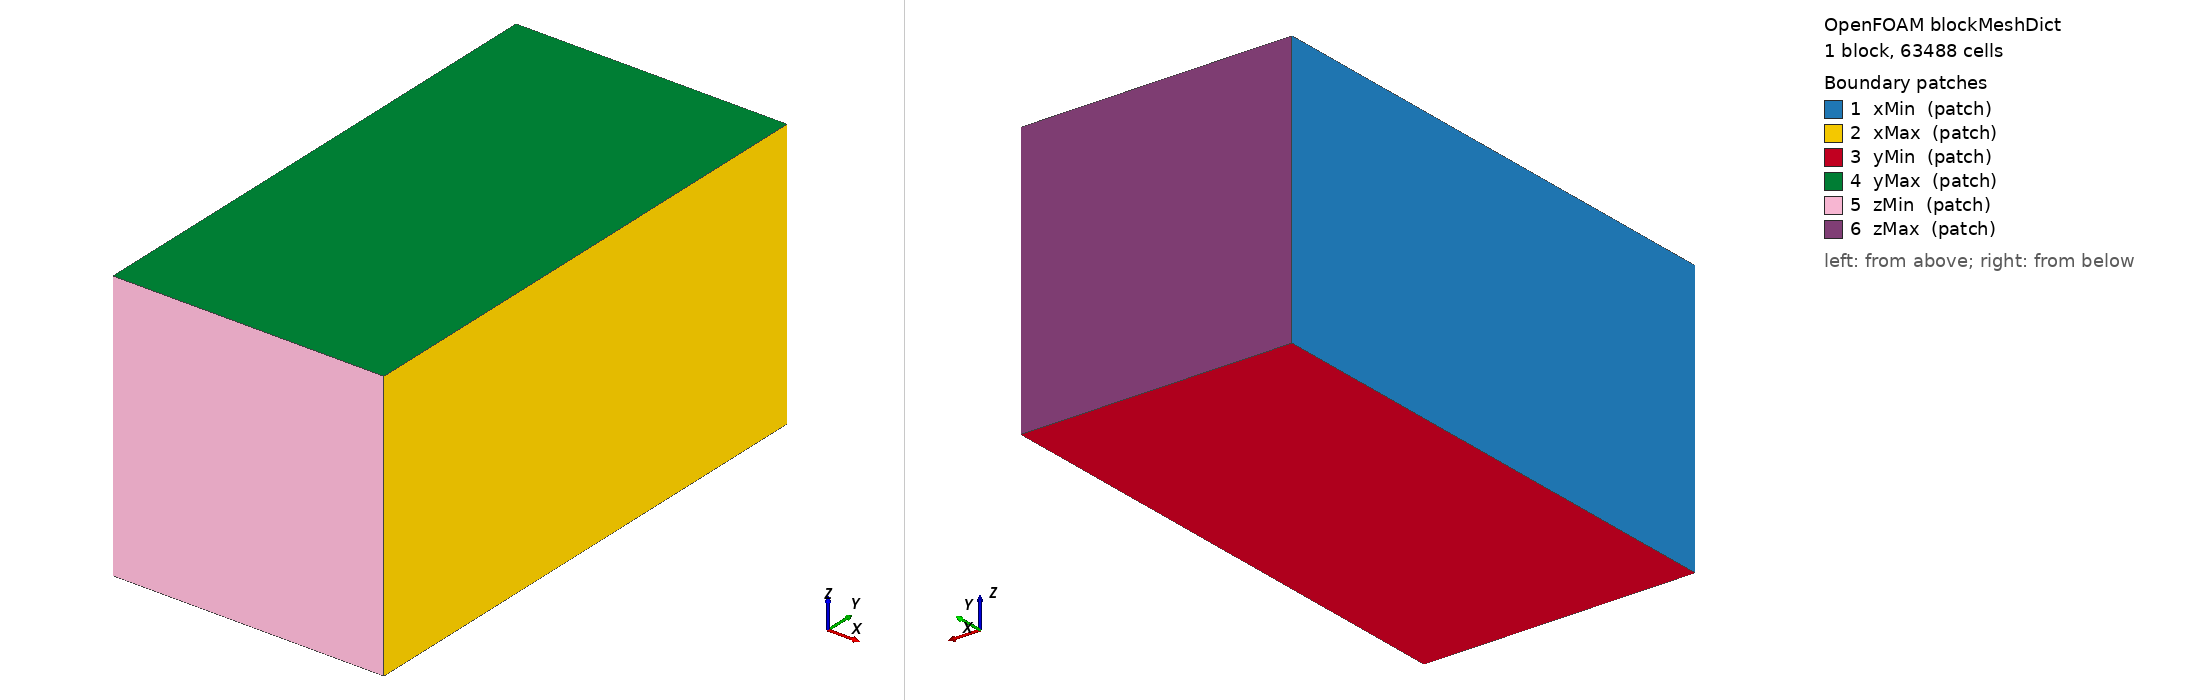

OpenFOAM case: the mesh blockMesh builds from blockMeshDict, 1 block(s), 63488 cells. Boundary patches (legend numbers): 1 xMin (patch), 2 xMax (patch), 3 yMin (patch), 4 yMax (patch), 5 zMin (patch), 6 zMax (patch). Left view from above one corner, right view from below the opposite corner. Boundary conditions: 0 field file(s) under 0/; 0 of 6 drawn patches have an entry in a shipped field file.

=== system/blockMeshDict ===
/*--------------------------------*- C++ -*----------------------------------*\
|                                                                             |
|                Generated by the CfdOF workbench for FreeCAD                 |
|                      https://github.com/jaheyns/CfdOF                       |
|                                                                             |
\*---------------------------------------------------------------------------*/
FoamFile
{
    version     4.0;
    format      ascii;
    class       dictionary;
    location    "system";
    object      blockMeshDict;
}
// * * * * * * * * * * * * * * * * * * * * * * * * * * * * * * * * * * * * * //

xMin    -0.556;
xMax    0.556;
yMin    -0.375;
yMax    1.7750000000000001;
zMin    -0.556;
zMax    0.556;
cellsX  32;
cellsY  62;
cellsZ  32;

vertices
(
    ( $xMin  $yMin  $zMin )
    ( $xMax  $yMin  $zMin )
    ( $xMax  $yMax  $zMin )
    ( $xMin  $yMax  $zMin )
    ( $xMin  $yMin  $zMax )
    ( $xMax  $yMin  $zMax )
    ( $xMax  $yMax  $zMax )
    ( $xMin  $yMax  $zMax )
);

blocks
(
    hex (0 1 2 3 4 5 6 7) ($cellsX $cellsY $cellsZ) simpleGrading (1 1 1)
);

edges
(
);

boundary
(
    xMin
    {
        type patch;
        faces
        (
            (0 4 7 3)
        );
    }
    xMax
    {
        type patch;
        faces
        (
            (1 5 6 2)
        );
    }
    yMin
    {
        type patch;
        faces
        (
            (0 1 2 3)
        );
    }
    yMax
    {
        type patch;
        faces
        (
            (4 5 6 7)
        );
    }
    zMin
    {
        type patch;
        faces
        (
            (1 0 4 5)
        );
    }
    zMax
    {
        type patch;
        faces
        (
            (3 7 6 2)
        );
    }
);

// ************************************************************************* //
